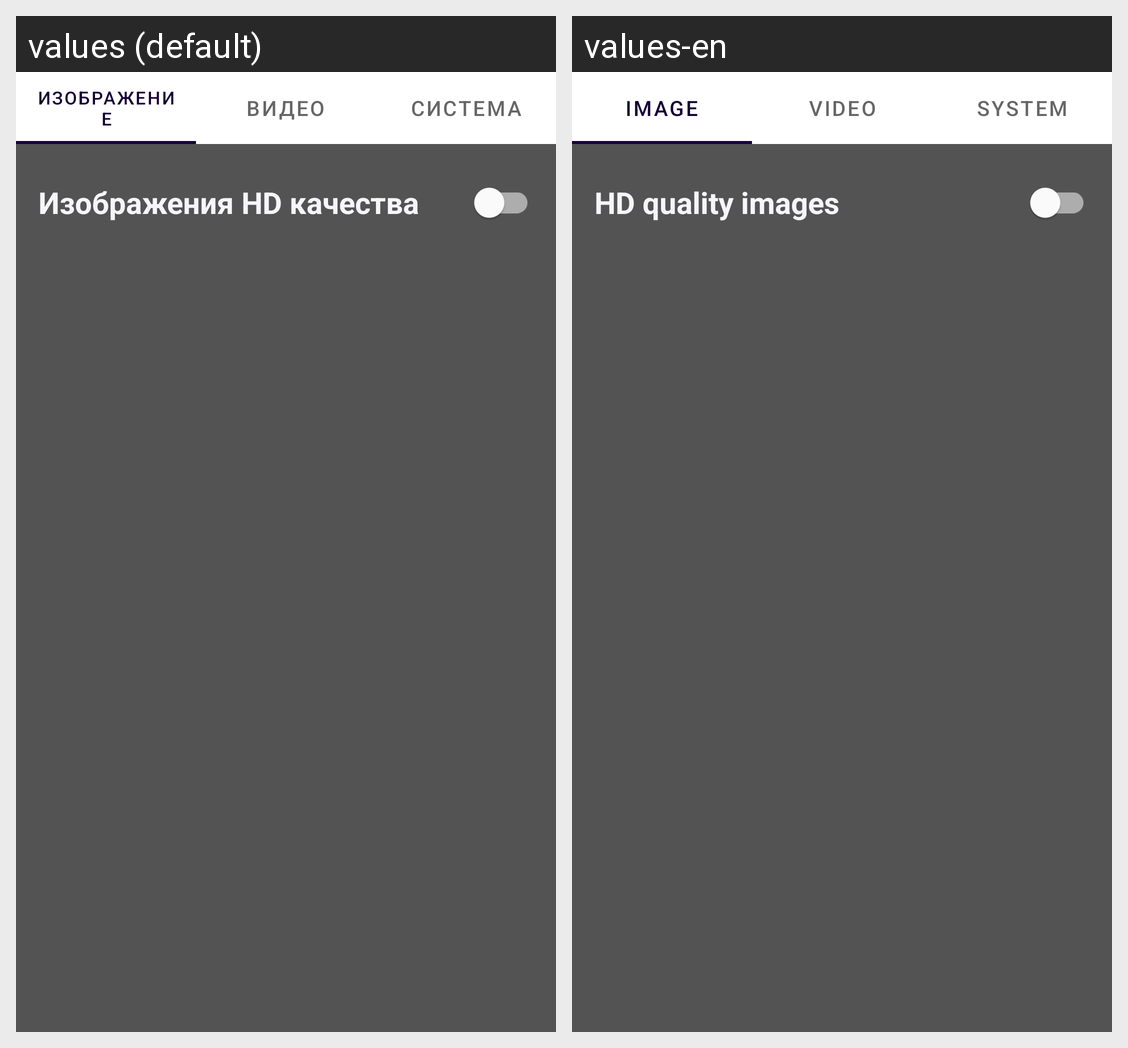

Strings drawn on this Android screen and how each of the app's shown locales translates them:
Android screen res/layout/fragment_settings.xml rendered under 2 locales, left to right: values (default), values-en. Device: Nexus 5 (rendered at 1080×1920; each locale shown at half size, 540×960, under a caption strip naming it); theme Theme.NasaPhotos.
Strings drawn on this screen, with the default value and each locale's value (text and hints the layout hard-codes, and strings that could not be matched under every locale, appear in the picture but are not listed):

image_settings
  values: Изображение
  values-en: Image

video_settings
  values: Видео
  values-en: Video

system_settings
  values: Система
  values-en: System

image_hd_quality
  values: Изображения HD качества
  values-en: HD quality images
